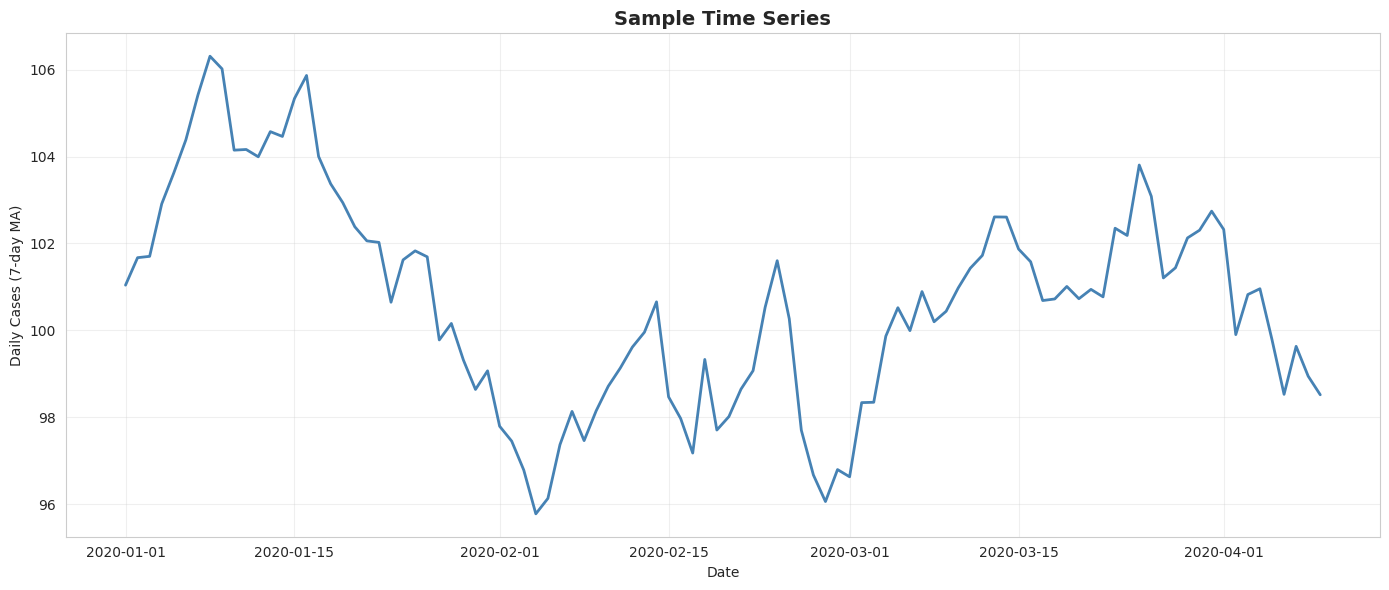

Here is the Python script that generated this plot:
"""
Plotting utilities for COVID-19 forecasting
"""

import matplotlib.pyplot as plt
import seaborn as sns
import pandas as pd
import numpy as np

# Set style
sns.set_style("whitegrid")
plt.rcParams['figure.figsize'] = (12, 6)
plt.rcParams['font.size'] = 10


def plot_time_series(df, date_col='Date', value_col='Daily_MA7', title='COVID-19 Cases'):
    """
    Plot a simple time series
    
    Args:
        df: DataFrame with time series data
        date_col: Name of date column
        value_col: Name of value column
        title: Plot title
    """
    fig, ax = plt.subplots(figsize=(14, 6))
    
    ax.plot(df[date_col], df[value_col], linewidth=2, color='steelblue')
    ax.set_title(title, fontsize=14, fontweight='bold')
    ax.set_xlabel('Date')
    ax.set_ylabel('Daily Cases (7-day MA)')
    ax.grid(alpha=0.3)
    
    plt.tight_layout()
    return fig, ax


def plot_forecast_comparison(actual, forecasts_dict, dates):
    """
    Plot multiple model forecasts against actual values
    
    Args:
        actual: Actual values (numpy array)
        forecasts_dict: Dict of model_name -> predictions
        dates: Date array
    """
    fig, ax = plt.subplots(figsize=(14, 7))
    
    # Plot actual
    ax.plot(dates, actual, 'o-', label='Actual', linewidth=2, markersize=4)
    
    # Plot forecasts
    colors = ['red', 'green', 'orange', 'purple', 'brown']
    for i, (model_name, forecast) in enumerate(forecasts_dict.items()):
        ax.plot(dates, forecast, 's--', label=model_name, 
                alpha=0.7, color=colors[i % len(colors)])
    
    ax.set_title('Forecast Comparison', fontsize=14, fontweight='bold')
    ax.set_xlabel('Date')
    ax.set_ylabel('Daily Cases (7-day MA)')
    ax.legend()
    ax.grid(alpha=0.3)
    
    plt.tight_layout()
    return fig, ax


def plot_metrics_comparison(metrics_df):
    """
    Plot bar chart comparing model metrics
    
    Args:
        metrics_df: DataFrame with columns [Model, MAE, RMSE, MAPE]
    """
    fig, axes = plt.subplots(1, 3, figsize=(15, 5))
    
    metrics = ['MAE', 'RMSE', 'MAPE']
    colors = ['steelblue', 'coral', 'mediumseagreen']
    
    for ax, metric, color in zip(axes, metrics, colors):
        ax.bar(metrics_df['Model'], metrics_df[metric], color=color, alpha=0.7)
        ax.set_title(f'{metric} Comparison', fontsize=12, fontweight='bold')
        ax.set_ylabel(metric)
        ax.tick_params(axis='x', rotation=45)
        ax.grid(axis='y', alpha=0.3)
    
    plt.tight_layout()
    return fig, axes


def plot_with_uncertainty(dates, actual, median, lower, upper, title='Forecast with Uncertainty'):
    """
    Plot forecast with confidence intervals
    
    Args:
        dates: Date array
        actual: Actual values
        median: Median forecast
        lower: Lower confidence bound
        upper: Upper confidence bound
        title: Plot title
    """
    fig, ax = plt.subplots(figsize=(14, 7))
    
    # Plot actual
    ax.plot(dates, actual, 'o-', label='Actual', color='black', linewidth=2)
    
    # Plot median forecast
    ax.plot(dates, median, 's-', label='Forecast (median)', color='blue', linewidth=2)
    
    # Plot confidence interval
    ax.fill_between(dates, lower, upper, alpha=0.3, color='blue', label='90% CI')
    
    ax.set_title(title, fontsize=14, fontweight='bold')
    ax.set_xlabel('Date')
    ax.set_ylabel('Daily Cases (7-day MA)')
    ax.legend()
    ax.grid(alpha=0.3)
    
    plt.tight_layout()
    return fig, ax


def save_figure(fig, filename, dpi=150):
    """Save figure to results directory"""
    from pathlib import Path
    output_dir = Path('results')
    output_dir.mkdir(exist_ok=True)
    
    filepath = output_dir / filename
    fig.savefig(filepath, dpi=dpi, bbox_inches='tight')
    print(f"✓ Saved plot to {filepath}")
    
    return filepath


if __name__ == "__main__":
    # Example usage
    import pandas as pd
    
    # Create sample data
    dates = pd.date_range('2020-01-01', periods=100, freq='D')
    actual = np.random.randn(100).cumsum() + 100
    forecast = actual + np.random.randn(100) * 5
    
    # Plot
    fig, ax = plot_time_series(
        pd.DataFrame({'Date': dates, 'Daily_MA7': actual}),
        title='Sample Time Series'
    )
    
    save_figure(fig, 'sample_plot.png')
    print("Example plot created!")
